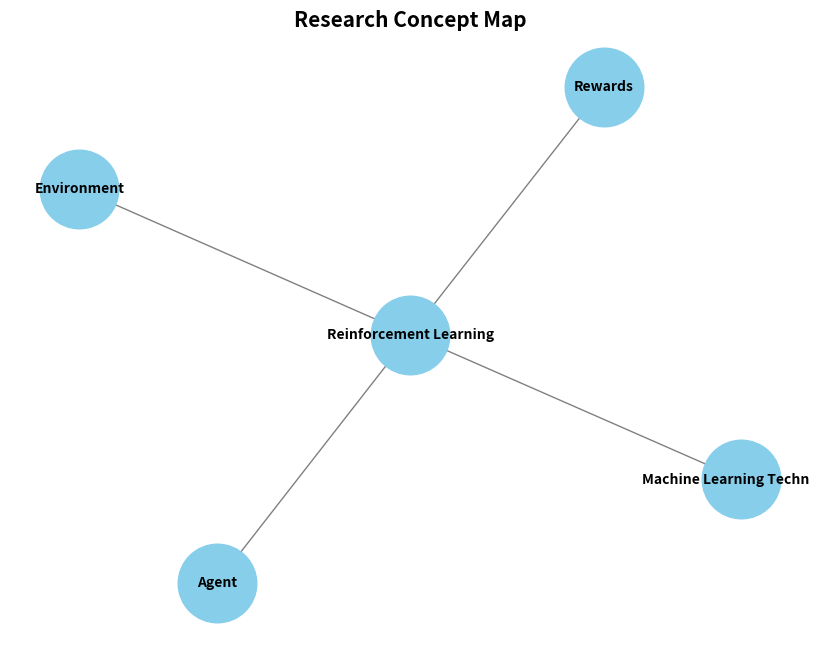

This chart was generated by the following Python code:
import networkx as nx
import matplotlib.pyplot as plt


class ConceptMap:

    def __init__(self):

        self.graph = nx.Graph()

    def build_graph(self, concepts):

        self.graph.clear()

        if not concepts:
            return

        main_concept = concepts[0]

        self.graph.add_node(main_concept)

        for concept in concepts[1:]:

            self.graph.add_edge(
                main_concept,
                concept
            )

    def get_figure(self):

        figure = plt.figure(
            figsize=(8, 6)
        )

        position = nx.spring_layout(
            self.graph,
            seed=42
        )

        nx.draw(

            self.graph,

            position,

            with_labels=True,

            node_size=3200,

            node_color="skyblue",

            edge_color="gray",

            font_size=10,

            font_weight="bold"

        )

        plt.title(
            "Research Concept Map",
            fontsize=15,
            fontweight="bold"
        )

        return figure


if __name__ == "__main__":

    concepts = [

        "Reinforcement Learning",

        "Machine Learning Technique",

        "Agent",

        "Environment",

        "Rewards"

    ]

    graph = ConceptMap()

    graph.build_graph(concepts)

    figure = graph.get_figure()

    plt.show()
